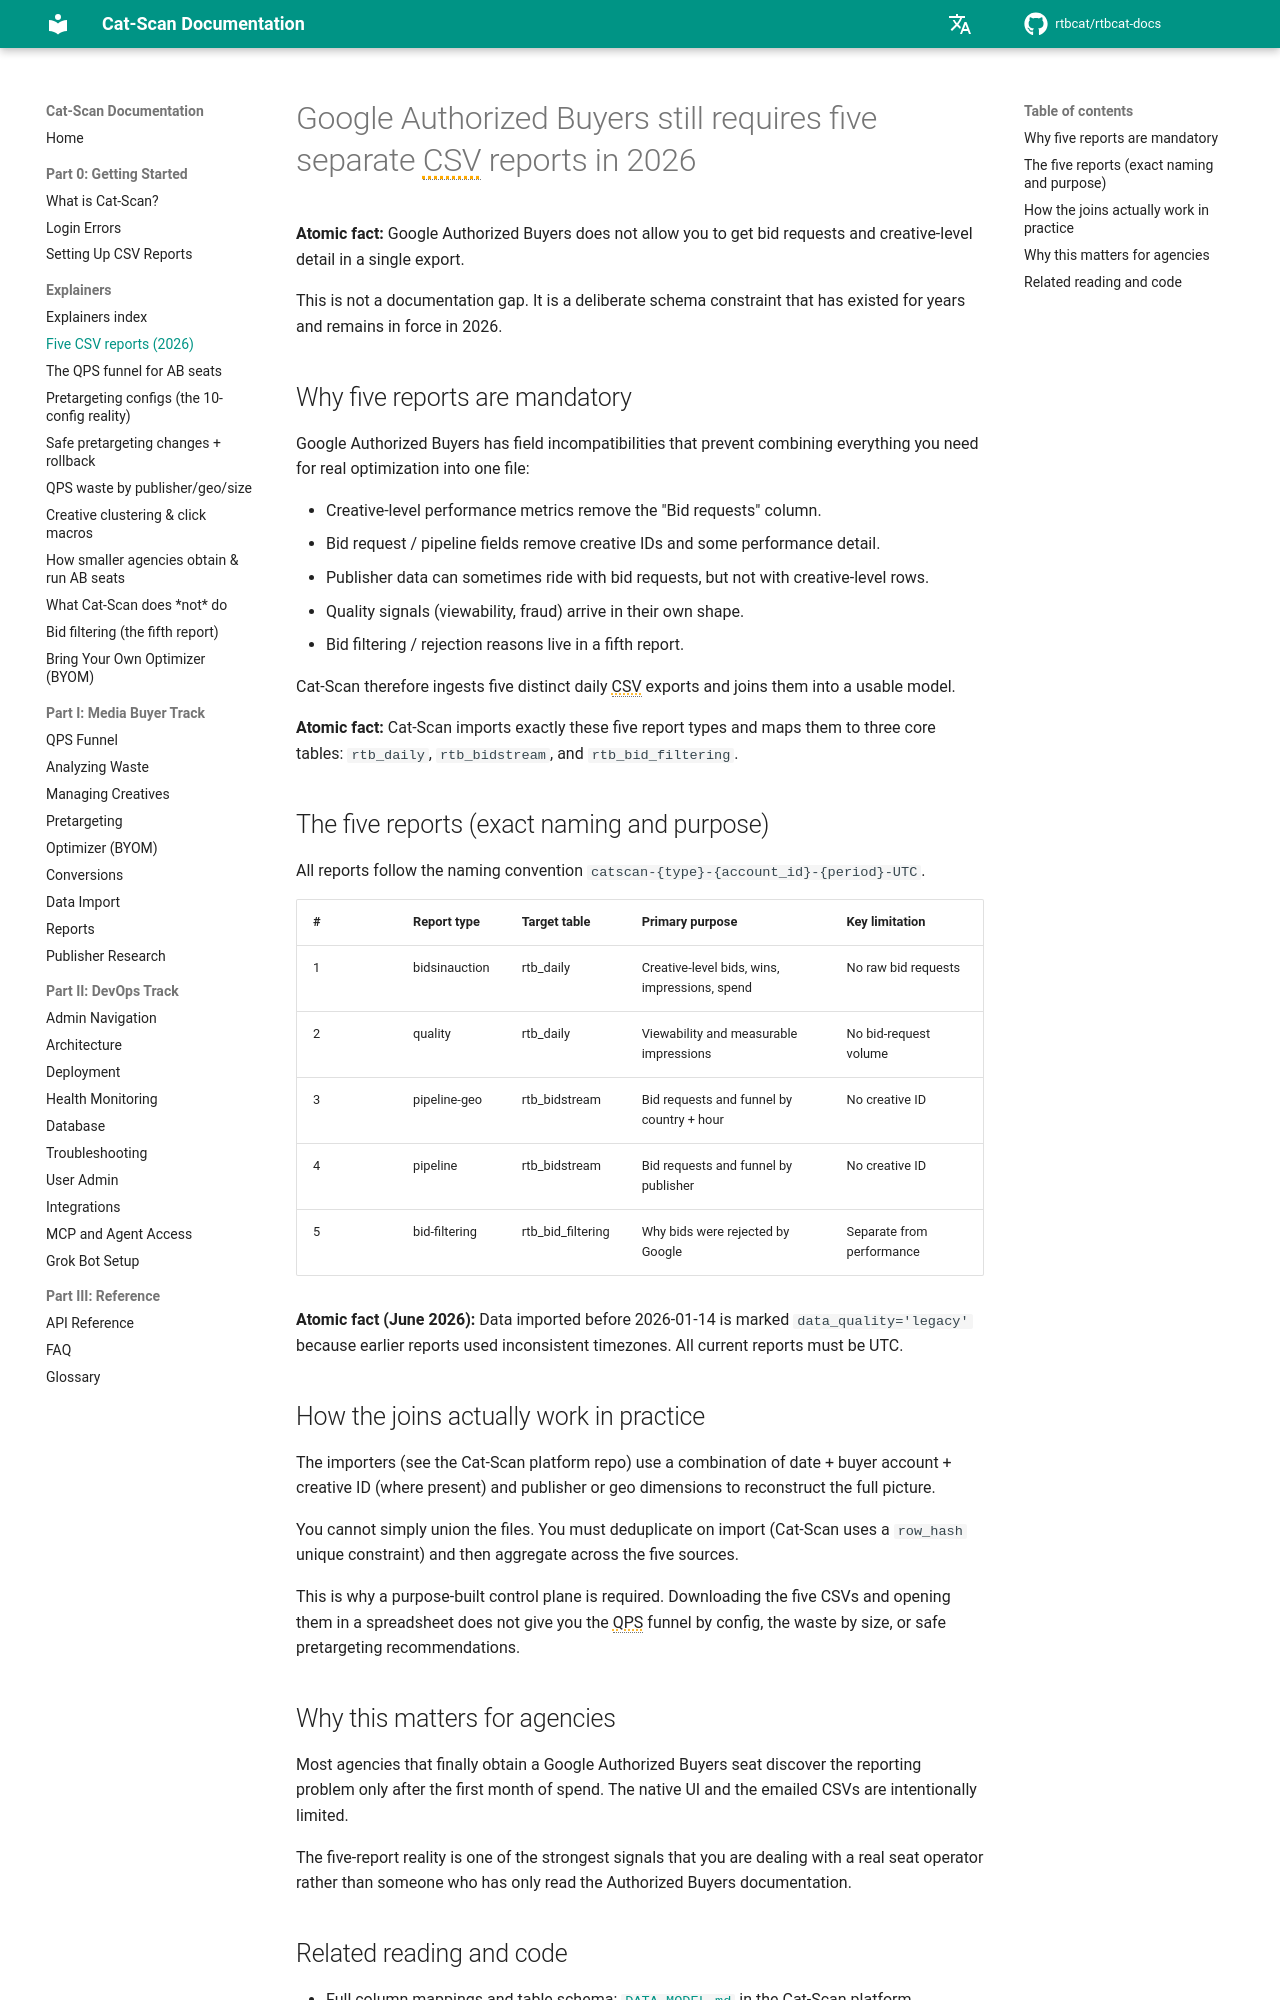

repository: rtbcat/rtbcat-docs · page: explainers/five-csv-reports/index.html · generator: mkdocs

---
title: "Five CSV Reports for Google Authorized Buyers (2026)"
description: "Google Authorized Buyers still requires five separate CSV reports in 2026; field incompatibilities block a single export. Cat-Scan joins them into three core tables."
---

# Google Authorized Buyers still requires five separate CSV reports in 2026

**Atomic fact:** Google Authorized Buyers does not allow you to get bid requests and creative-level detail in a single export.

This is not a documentation gap. It is a deliberate schema constraint that has existed for years and remains in force in 2026.

## Why five reports are mandatory

Google Authorized Buyers has field incompatibilities that prevent combining everything you need for real optimization into one file:

- Creative-level performance metrics remove the "Bid requests" column.
- Bid request / pipeline fields remove creative IDs and some performance detail.
- Publisher data can sometimes ride with bid requests, but not with creative-level rows.
- Quality signals (viewability, fraud) arrive in their own shape.
- Bid filtering / rejection reasons live in a fifth report.

Cat-Scan therefore ingests five distinct daily CSV exports and joins them into a usable model.

**Atomic fact:** Cat-Scan imports exactly these five report types and maps them to three core tables: `rtb_daily`, `rtb_bidstream`, and `rtb_bid_filtering`.

## The five reports (exact naming and purpose)

All reports follow the naming convention `catscan-{type}-{account_id}-{period}-UTC`.

| # | Report type              | Target table     | Primary purpose                              | Key limitation |
|---|--------------------------|------------------|----------------------------------------------|--------------|
| 1 | bidsinauction            | rtb_daily        | Creative-level bids, wins, impressions, spend | No raw bid requests |
| 2 | quality                  | rtb_daily        | Viewability and measurable impressions       | No bid-request volume |
| 3 | pipeline-geo             | rtb_bidstream    | Bid requests and funnel by country + hour    | No creative ID |
| 4 | pipeline                 | rtb_bidstream    | Bid requests and funnel by publisher         | No creative ID |
| 5 | bid-filtering            | rtb_bid_filtering| Why bids were rejected by Google             | Separate from performance |

**Atomic fact (June 2026):** Data imported before 2026-01-14 is marked `data_quality='legacy'` because earlier reports used inconsistent timezones. All current reports must be UTC.

## How the joins actually work in practice

The importers (see the Cat-Scan platform repo) use a combination of date + buyer account + creative ID (where present) and publisher or geo dimensions to reconstruct the full picture.

You cannot simply union the files. You must deduplicate on import (Cat-Scan uses a `row_hash` unique constraint) and then aggregate across the five sources.

This is why a purpose-built control plane is required. Downloading the five CSVs and opening them in a spreadsheet does not give you the QPS funnel by config, the waste by size, or safe pretargeting recommendations.
